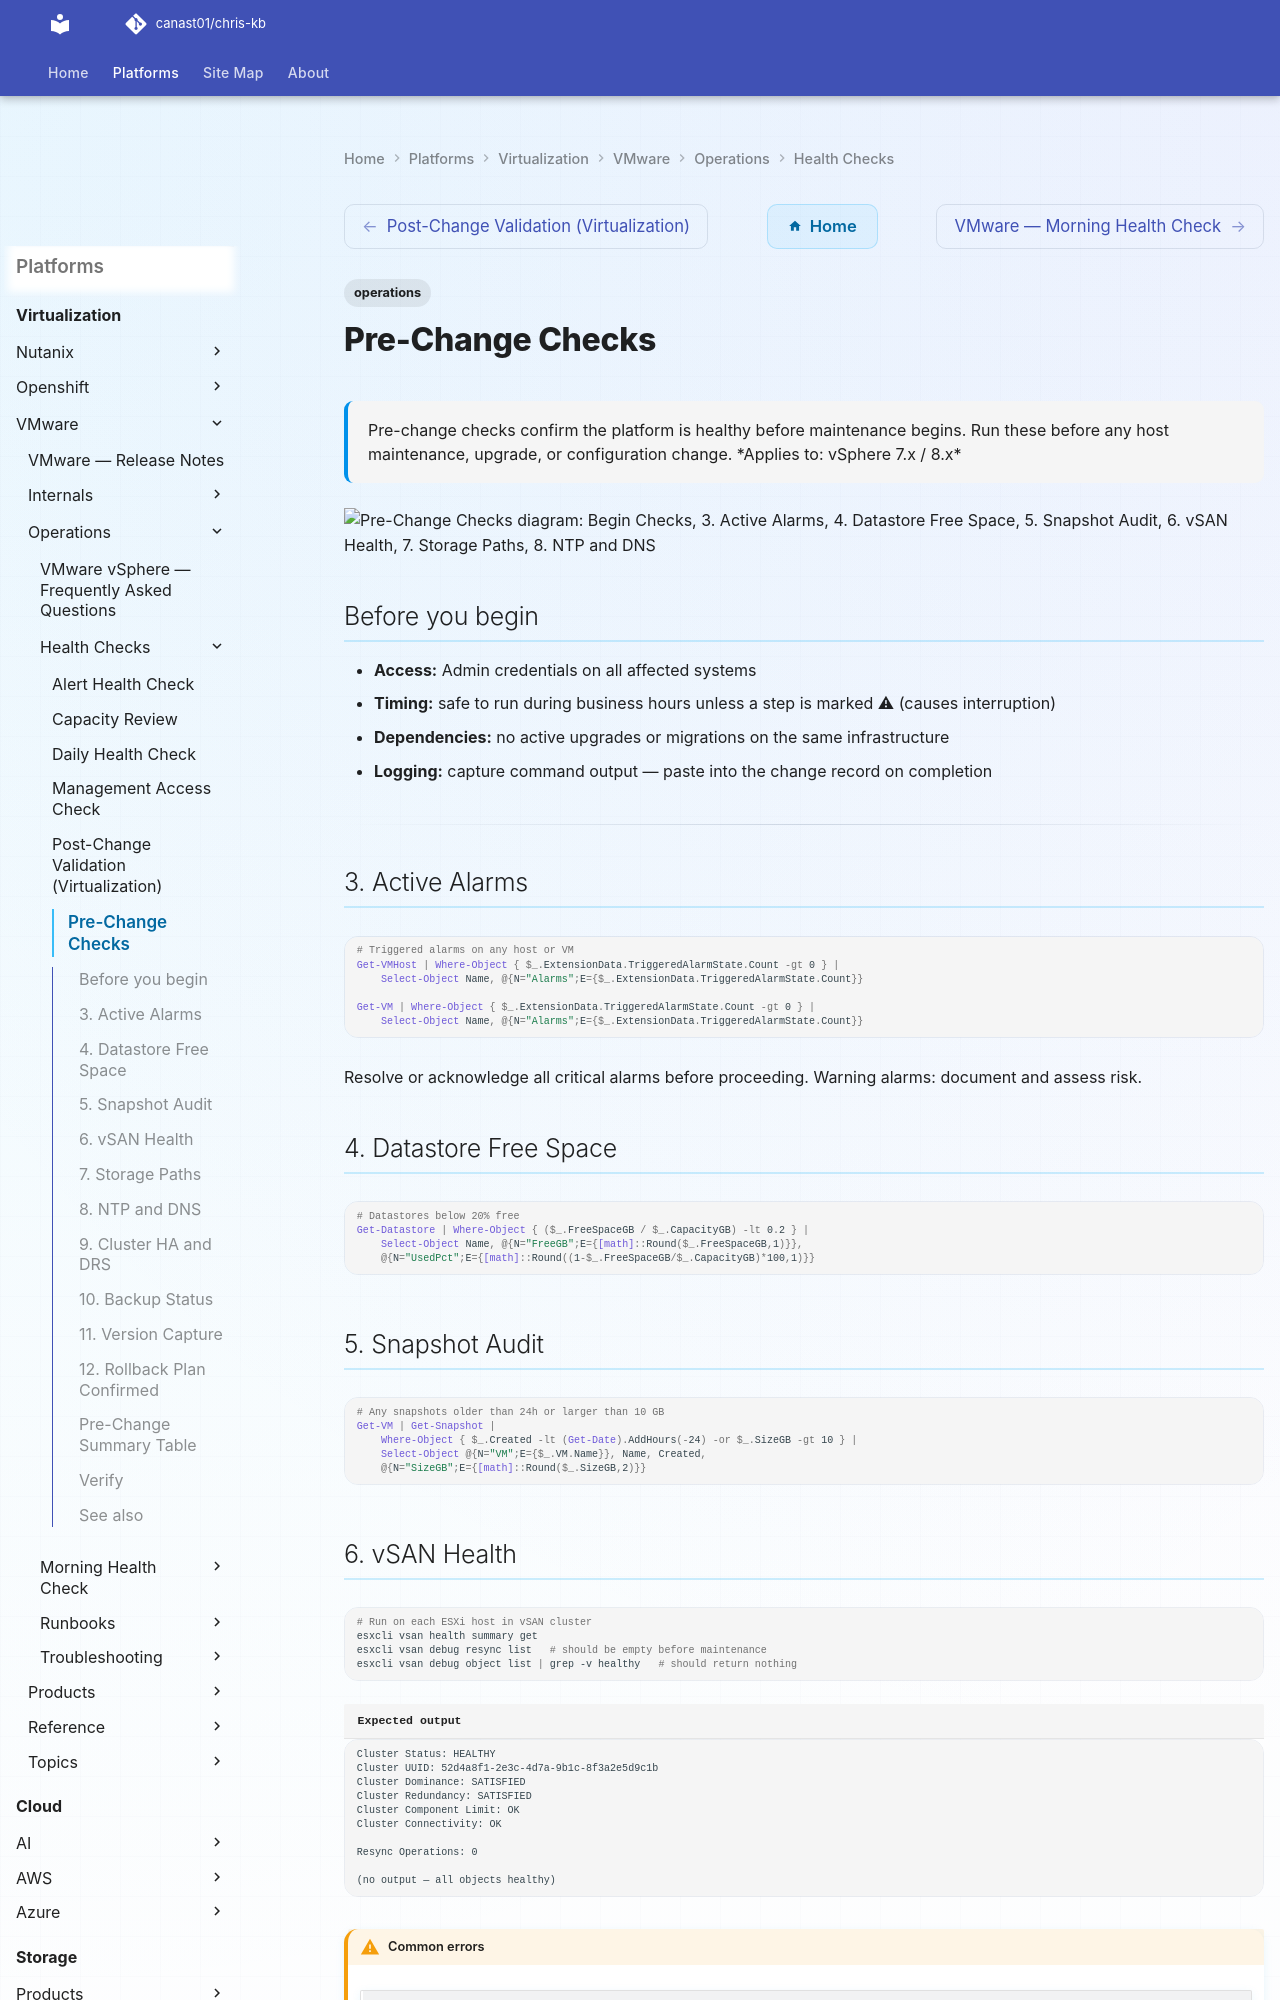

repository: canast01/chris-kb · page: virtualization/vmware/operations/health-checks/pre-change-check/index.html · generator: mkdocs

---
tags:
  - operations
description: "Pre-change checks confirm the platform is healthy before maintenance begins. Run these before any host maintenance, upgrade, or configuration change."
---
# Pre-Change Checks

<div class="kb-summary">
Pre-change checks confirm the platform is healthy before maintenance begins. Run these before any host maintenance, upgrade, or configuration change.

*Applies to: vSphere 7.x / 8.x*
</div>

```d2
direction: right

begin_checks: "Begin Checks" {shape: oval}
3_active_alarms: "3. Active Alarms" {shape: rectangle}
4_datastore_free_space: "4. Datastore Free Space" {shape: rectangle}
5_snapshot_audit: "5. Snapshot Audit" {shape: rectangle}
6_vsan_health: "6. vSAN Health" {shape: rectangle}
7_storage_paths: "7. Storage Paths" {shape: rectangle}
8_ntp_and_dns: "8. NTP and DNS" {shape: rectangle}
generate_report: "Generate Report" {shape: oval}

begin_checks -> 3_active_alarms
3_active_alarms -> 4_datastore_free_space
4_datastore_free_space -> 5_snapshot_audit
5_snapshot_audit -> 6_vsan_health
6_vsan_health -> 7_storage_paths
7_storage_paths -> 8_ntp_and_dns
8_ntp_and_dns -> generate_report
```

## Before you begin

- **Access:** Admin credentials on all affected systems
- **Timing:** safe to run during business hours unless a step is marked ⚠ (causes interruption)
- **Dependencies:** no active upgrades or migrations on the same infrastructure
- **Logging:** capture command output — paste into the change record on completion

---

## 3. Active Alarms

```powershell
# Triggered alarms on any host or VM
Get-VMHost | Where-Object { $_.ExtensionData.TriggeredAlarmState.Count -gt 0 } |
    Select-Object Name, @{N="Alarms";E={$_.ExtensionData.TriggeredAlarmState.Count}}

Get-VM | Where-Object { $_.ExtensionData.TriggeredAlarmState.Count -gt 0 } |
    Select-Object Name, @{N="Alarms";E={$_.ExtensionData.TriggeredAlarmState.Count}}
```

Resolve or acknowledge all critical alarms before proceeding. Warning alarms: document and assess risk.

## 4. Datastore Free Space

```powershell
# Datastores below 20% free
Get-Datastore | Where-Object { ($_.FreeSpaceGB / $_.CapacityGB) -lt 0.2 } |
    Select-Object Name, @{N="FreeGB";E={[math]::Round($_.FreeSpaceGB,1)}},
    @{N="UsedPct";E={[math]::Round((1-$_.FreeSpaceGB/$_.CapacityGB)*100,1)}}
```
